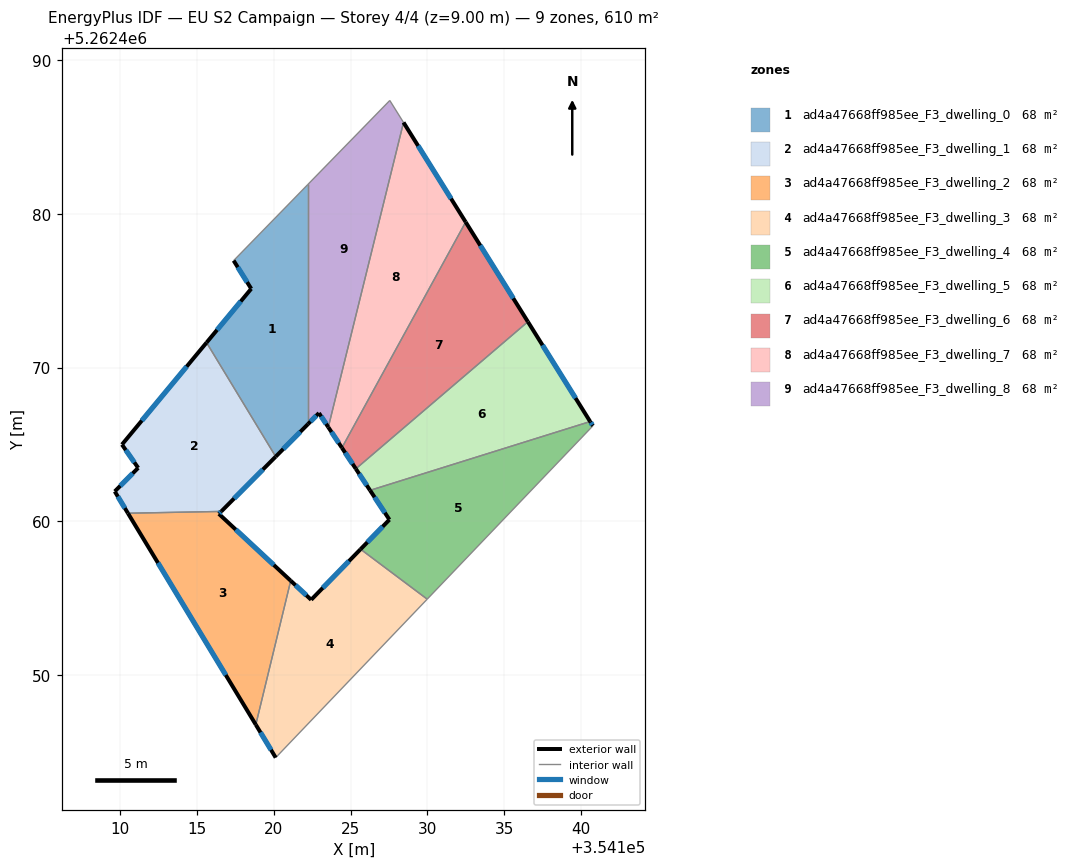
=== STOREY PLAN SPEC (per zone: floor XY polygon, exterior-wall plan segments, windows/doors) ===
zone 1: ad4a47668ff985ee_F3_dwelling_0  (67.7 m²)
  floor: (354122.23, 5262481.91) (354122.23, 5262466.32) (354120.14, 5262464.21) (354115.64, 5262471.62) (354118.54, 5262475.12) (354117.40, 5262476.95)
  exterior wall: (354120.14, 5262464.21) – (354122.23, 5262466.32)  [3.0 m]
    window: (354120.63, 5262464.70) – (354121.74, 5262465.82)  [2.5 m²]
  exterior wall: (354118.54, 5262475.12) – (354115.64, 5262471.62)  [4.5 m]
    window: (354117.86, 5262474.30) – (354116.32, 5262472.44)  [3.8 m²]
  exterior wall: (354117.40, 5262476.95) – (354118.54, 5262475.12)  [2.2 m]
    window: (354117.67, 5262476.52) – (354118.28, 5262475.55)  [1.8 m²]
  interior walls: 3
zone 2: ad4a47668ff985ee_F3_dwelling_1  (67.7 m²)
  floor: (354115.64, 5262471.62) (354120.14, 5262464.21) (354116.60, 5262460.64) (354110.53, 5262460.53) (354109.67, 5262461.94) (354111.19, 5262463.47) (354110.14, 5262464.99)
  exterior wall: (354115.64, 5262471.62) – (354110.14, 5262464.99)  [8.6 m]
    window: (354114.35, 5262470.06) – (354111.43, 5262466.55)  [7.3 m²]
  exterior wall: (354116.60, 5262460.64) – (354120.14, 5262464.21)  [5.0 m]
    window: (354117.43, 5262461.48) – (354119.30, 5262463.37)  [4.2 m²]
  exterior wall: (354109.67, 5262461.94) – (354110.53, 5262460.53)  [1.7 m]
    window: (354109.87, 5262461.61) – (354110.33, 5262460.86)  [1.4 m²]
  exterior wall: (354111.19, 5262463.47) – (354109.67, 5262461.94)  [2.2 m]
    window: (354110.84, 5262463.11) – (354110.03, 5262462.30)  [1.8 m²]
  exterior wall: (354110.14, 5262464.99) – (354111.19, 5262463.47)  [1.8 m]
    window: (354110.39, 5262464.63) – (354110.95, 5262463.83)  [1.6 m²]
  interior walls: 2
zone 3: ad4a47668ff985ee_F3_dwelling_2  (67.7 m²)
  floor: (354121.11, 5262456.14) (354118.84, 5262446.78) (354110.53, 5262460.53) (354116.60, 5262460.64) (354116.44, 5262460.49)
  exterior wall: (354116.44, 5262460.49) – (354116.60, 5262460.64)  [0.2 m]
    window: (354116.48, 5262460.52) – (354116.56, 5262460.61)  [0.2 m²]
  exterior wall: (354121.11, 5262456.14) – (354116.44, 5262460.49)  [6.4 m]
    window: (354120.01, 5262457.16) – (354117.54, 5262459.46)  [5.4 m²]
  exterior wall: (354110.53, 5262460.53) – (354118.84, 5262446.78)  [16.1 m]
    window: (354112.48, 5262457.30) – (354116.89, 5262450.01)  [13.6 m²]
  interior walls: 2
zone 4: ad4a47668ff985ee_F3_dwelling_3  (67.7 m²)
  floor: (354129.99, 5262454.94) (354120.14, 5262444.64) (354118.84, 5262446.78) (354121.11, 5262456.14) (354122.44, 5262454.90) (354125.65, 5262458.19)
  exterior wall: (354122.44, 5262454.90) – (354121.11, 5262456.14)  [1.8 m]
    window: (354122.13, 5262455.19) – (354121.42, 5262455.85)  [1.5 m²]
  exterior wall: (354125.65, 5262458.19) – (354122.44, 5262454.90)  [4.6 m]
    window: (354124.90, 5262457.41) – (354123.20, 5262455.67)  [3.9 m²]
  exterior wall: (354118.84, 5262446.78) – (354120.14, 5262444.64)  [2.5 m]
    window: (354119.15, 5262446.27) – (354119.83, 5262445.14)  [2.1 m²]
  interior walls: 3
zone 5: ad4a47668ff985ee_F3_dwelling_4  (67.7 m²)
  floor: (354140.58, 5262466.49) (354140.76, 5262466.21) (354129.99, 5262454.94) (354125.65, 5262458.19) (354127.53, 5262460.11) (354126.27, 5262462.01)
  exterior wall: (354127.53, 5262460.11) – (354125.65, 5262458.19)  [2.7 m]
    window: (354127.09, 5262459.66) – (354126.09, 5262458.64)  [2.3 m²]
  exterior wall: (354126.27, 5262462.01) – (354127.53, 5262460.11)  [2.3 m]
    window: (354126.57, 5262461.57) – (354127.23, 5262460.56)  [1.9 m²]
  exterior wall: (354140.76, 5262466.21) – (354140.58, 5262466.49)  [0.3 m]
    window: (354140.72, 5262466.27) – (354140.62, 5262466.42)  [0.3 m²]
  interior walls: 3
zone 6: ad4a47668ff985ee_F3_dwelling_5  (67.7 m²)
  floor: (354136.53, 5262472.98) (354140.58, 5262466.49) (354126.27, 5262462.01) (354125.34, 5262463.41)
  exterior wall: (354125.34, 5262463.41) – (354126.27, 5262462.01)  [1.7 m]
    window: (354125.56, 5262463.09) – (354126.05, 5262462.34)  [1.4 m²]
  exterior wall: (354140.58, 5262466.49) – (354136.53, 5262472.98)  [7.6 m]
    window: (354139.63, 5262468.01) – (354137.48, 5262471.45)  [6.5 m²]
  interior walls: 2
zone 7: ad4a47668ff985ee_F3_dwelling_6  (67.7 m²)
  floor: (354132.49, 5262479.46) (354136.53, 5262472.98) (354125.34, 5262463.41) (354124.44, 5262464.78)
  exterior wall: (354124.44, 5262464.78) – (354125.34, 5262463.41)  [1.6 m]
    window: (354124.65, 5262464.46) – (354125.13, 5262463.74)  [1.4 m²]
  exterior wall: (354136.53, 5262472.98) – (354132.49, 5262479.46)  [7.6 m]
    window: (354135.58, 5262474.50) – (354133.44, 5262477.94)  [6.4 m²]
  interior walls: 2
zone 8: ad4a47668ff985ee_F3_dwelling_7  (67.7 m²)
  floor: (354128.45, 5262485.93) (354132.49, 5262479.46) (354124.44, 5262464.78) (354123.56, 5262466.12)
  exterior wall: (354123.56, 5262466.12) – (354124.44, 5262464.78)  [1.6 m]
    window: (354123.76, 5262465.80) – (354124.23, 5262465.10)  [1.4 m²]
  exterior wall: (354132.49, 5262479.46) – (354128.45, 5262485.93)  [7.6 m]
    window: (354131.54, 5262480.98) – (354129.39, 5262484.41)  [6.4 m²]
  interior walls: 2
zone 9: ad4a47668ff985ee_F3_dwelling_8  (67.7 m²)
  floor: (354127.55, 5262487.36) (354128.45, 5262485.93) (354123.56, 5262466.12) (354122.95, 5262467.04) (354122.23, 5262466.32) (354122.23, 5262481.91)
  exterior wall: (354122.95, 5262467.04) – (354123.56, 5262466.12)  [1.1 m]
    window: (354123.09, 5262466.82) – (354123.41, 5262466.34)  [0.9 m²]
  exterior wall: (354122.23, 5262466.32) – (354122.95, 5262467.04)  [1.0 m]
    window: (354122.40, 5262466.49) – (354122.78, 5262466.87)  [0.9 m²]
  interior walls: 4

=== DERIVED (storey summary) ===
Building: EU S2 Campaign
Storey: 4 of 4  (floor level z = 9.00 m)
Storey gross floor area: 609.6 m²
Zones on this storey: 9
  - ad4a47668ff985ee_F3_dwelling_0: floor 67.7 m²; exterior wall 9.7 m (29.0 m²); 3 window(s) 8.2 m²; WWR 28.1%
  - ad4a47668ff985ee_F3_dwelling_1: floor 67.7 m²; exterior wall 19.3 m (57.9 m²); 5 window(s) 16.3 m²; WWR 28.1%
  - ad4a47668ff985ee_F3_dwelling_2: floor 67.7 m²; exterior wall 22.7 m (68.0 m²); 3 window(s) 19.1 m²; WWR 28.1%
  - ad4a47668ff985ee_F3_dwelling_3: floor 67.7 m²; exterior wall 8.9 m (26.7 m²); 3 window(s) 7.5 m²; WWR 28.1%
  - ad4a47668ff985ee_F3_dwelling_4: floor 67.7 m²; exterior wall 5.3 m (15.9 m²); 3 window(s) 4.5 m²; WWR 28.1%
  - ad4a47668ff985ee_F3_dwelling_5: floor 67.7 m²; exterior wall 9.3 m (28.0 m²); 2 window(s) 7.9 m²; WWR 28.1%
  - ad4a47668ff985ee_F3_dwelling_6: floor 67.7 m²; exterior wall 9.3 m (27.8 m²); 2 window(s) 7.8 m²; WWR 28.1%
  - ad4a47668ff985ee_F3_dwelling_7: floor 67.7 m²; exterior wall 9.2 m (27.7 m²); 2 window(s) 7.8 m²; WWR 28.1%
  - ad4a47668ff985ee_F3_dwelling_8: floor 67.7 m²; exterior wall 2.1 m (6.4 m²); 2 window(s) 1.8 m²; WWR 28.1%
Zone adjacency (shared interzone walls):
  - ad4a47668ff985ee_F3_dwelling_0 ↔ ad4a47668ff985ee_F3_dwelling_1
  - ad4a47668ff985ee_F3_dwelling_0 ↔ ad4a47668ff985ee_F3_dwelling_8
  - ad4a47668ff985ee_F3_dwelling_1 ↔ ad4a47668ff985ee_F3_dwelling_2
  - ad4a47668ff985ee_F3_dwelling_2 ↔ ad4a47668ff985ee_F3_dwelling_3
  - ad4a47668ff985ee_F3_dwelling_3 ↔ ad4a47668ff985ee_F3_dwelling_4
  - ad4a47668ff985ee_F3_dwelling_4 ↔ ad4a47668ff985ee_F3_dwelling_5
  - ad4a47668ff985ee_F3_dwelling_5 ↔ ad4a47668ff985ee_F3_dwelling_6
  - ad4a47668ff985ee_F3_dwelling_6 ↔ ad4a47668ff985ee_F3_dwelling_7
  - ad4a47668ff985ee_F3_dwelling_7 ↔ ad4a47668ff985ee_F3_dwelling_8